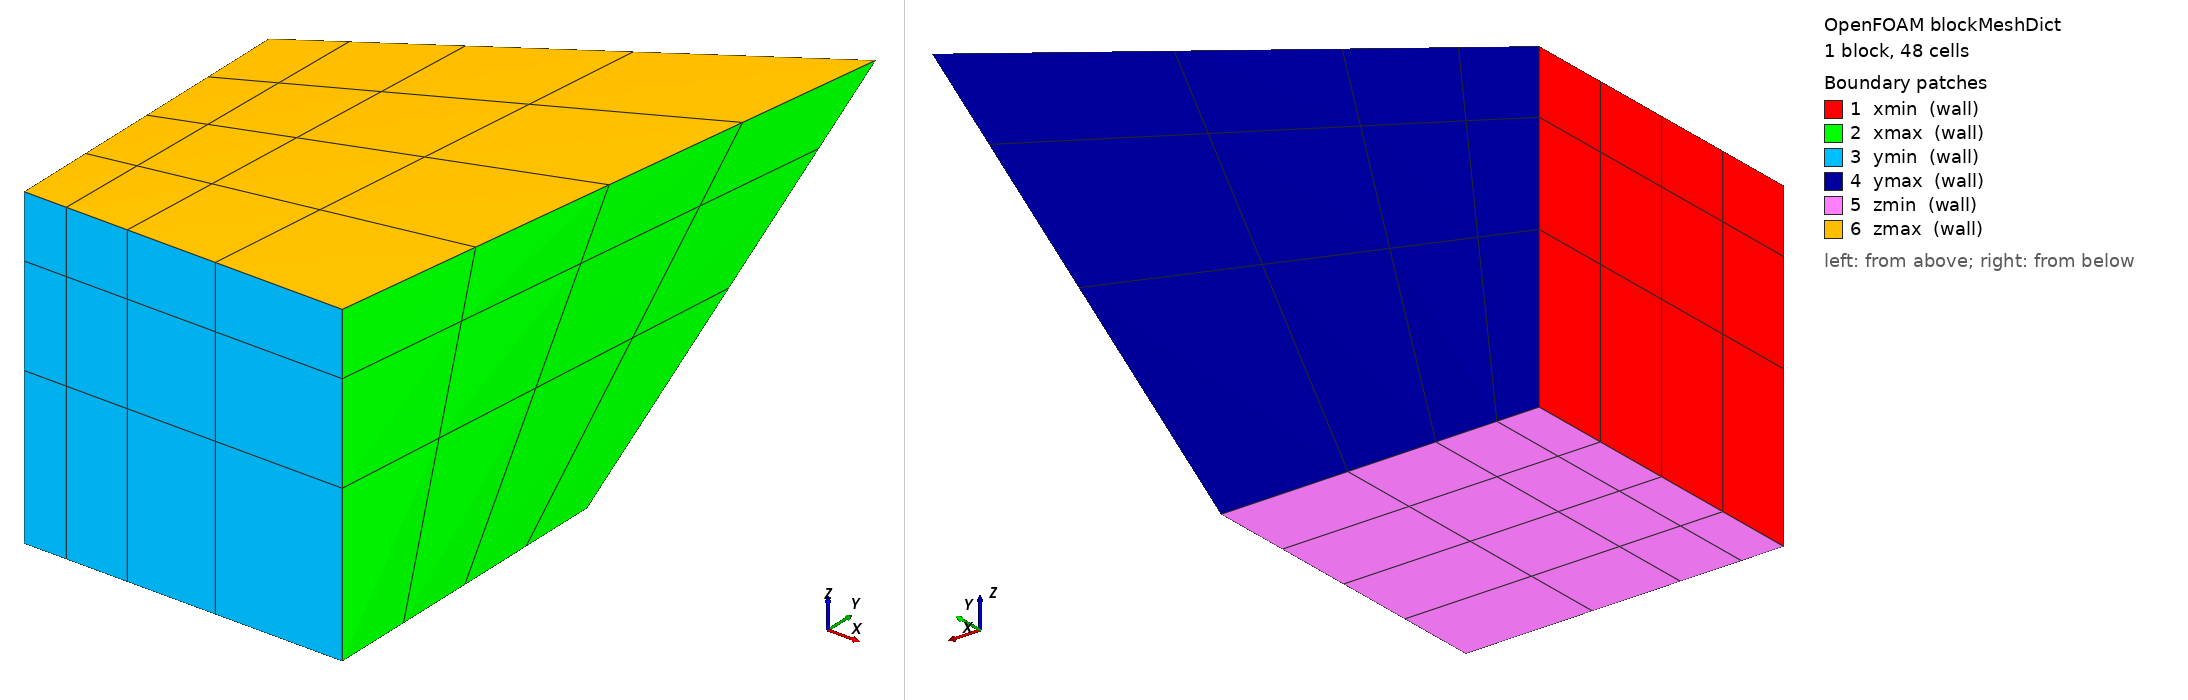

OpenFOAM case: the mesh blockMesh builds from blockMeshDict, 1 block(s), 48 cells. Boundary patches (legend numbers): 1 xmin (wall), 2 xmax (wall), 3 ymin (wall), 4 ymax (wall), 5 zmin (wall), 6 zmax (wall). Left view from above one corner, right view from below the opposite corner. Boundary conditions: 0 field file(s) under 0/; 0 of 6 drawn patches have an entry in a shipped field file.

=== system/blockMeshDict ===
FoamFile { version 2.0; format ascii; class dictionary; object blockMeshDict; }
scale 1;
vertices ((0 0 0) (1 0 0) (1 1 0) (0 1 0) (0 0 1) (1 0 1) (1.6 1.4 1.3) (0 1 1));
blocks (hex (0 1 2 3 4 5 6 7) (4 4 3) simpleGrading (3 1 0.4));
boundary
(
    xmin { type wall; faces ((0 4 7 3)); }
    xmax { type wall; faces ((1 2 6 5)); }
    ymin { type wall; faces ((0 1 5 4)); }
    ymax { type wall; faces ((3 7 6 2)); }
    zmin { type wall; faces ((0 3 2 1)); }
    zmax { type wall; faces ((4 5 6 7)); }
);


=== system/controlDict ===
FoamFile { version 2.0; format ascii; class dictionary; object controlDict; }
application     moveDynamicMesh;
startFrom       startTime;
startTime       0;
stopAt          endTime;
endTime         0.4;
deltaT          0.1;
writeControl    timeStep;
writeInterval   2;
purgeWrite      0;
writeFormat     ascii;
writePrecision  8;
writeCompression off;
timeFormat      general;
timePrecision   6;
runTimeModifiable false;
libs (dynamicMesh);
